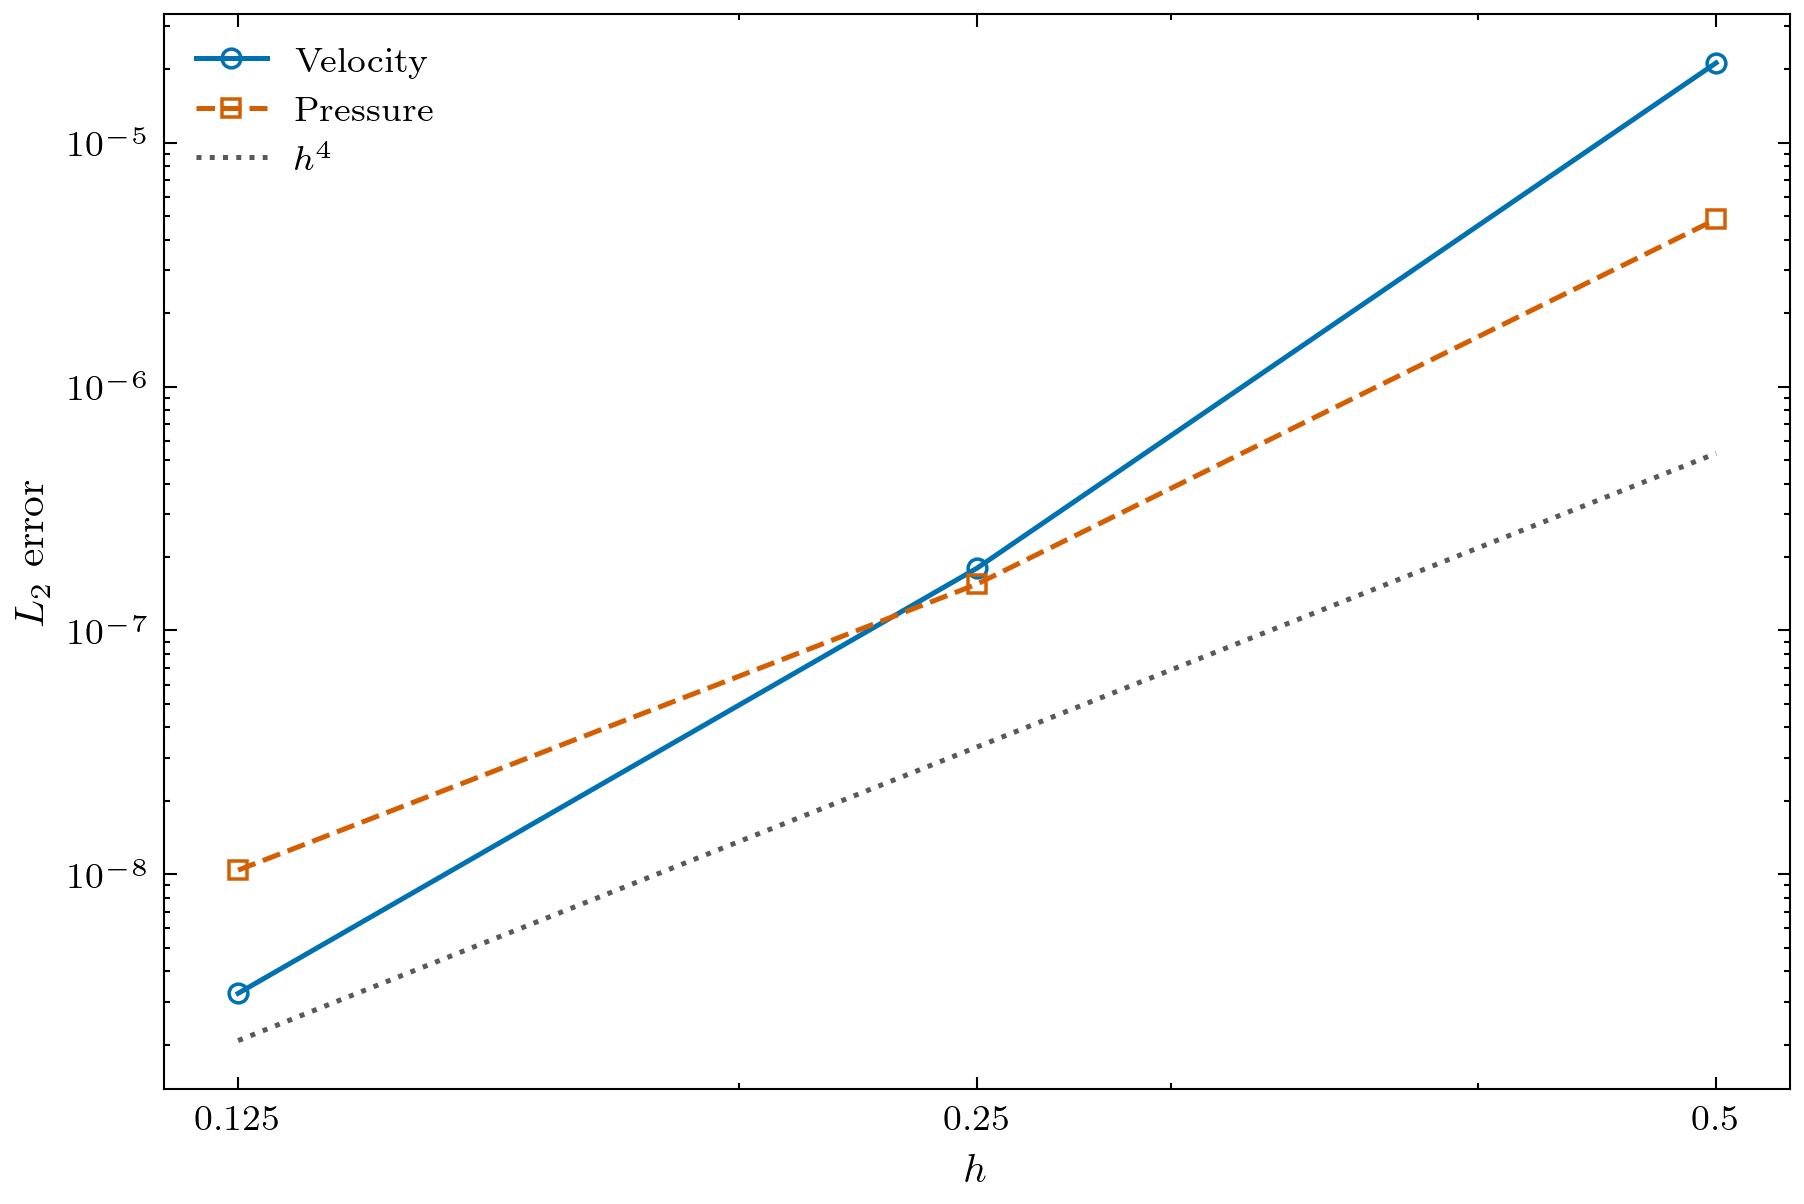

Data behind this chart, as committed beside it:
grid, h, dt, time, steps, implicit_stages, velocity_l2, pressure_l2, velocity_order, pressure_order, continuity_rms, max_stage_target_ratio, initial_continuity_rms, projected_continuity_rms, projection_velocity_rms, total_seconds, mesh_sha256, endpoint_sha256
20, 0.5, 0.25, 1.0, 4, 20, 2.1244326103831088e-05, 4.852026157534602e-06, , , 3.1535893961e-11, 0.9612, 4.186027898143556e-06, 3.758550117521907e-12, 3.3298743413661466e-06, 26.01, 682bf5b2ed1edf9515cfd5003ea5748cd9b7ccaf…, a3456fd059f628531ee8fd642202777b7bd6fe48…
40, 0.25, 0.125, 1.0, 8, 40, 1.8010889302395716e-07, 1.5493610133747339e-07, 6.882, 4.969, 2.267539646e-11, 0.958, 3.3538861274455356e-08, 1.4788339348009704e-12, 2.6684668851763733e-08, 98.92, 4c7ed32b3139d289a99f9516f9f39e2b5e0c5ab6…, 8ff5f5feaa1b131e60930758ad0713acec7ab3fd…
80, 0.125, 0.0625, 1.0, 16, 80, 3.2492166060245556e-09, 1.0398983420716605e-08, 5.793, 3.897, 1.5691586831e-11, 0.9998, 2.6344768765230126e-10, 2.6343452364948463e-10, 0.0, 390.1, b62cf32ff0a72e374c62a2858bba0c292060bd02…, 5a350af58e4935fb32b869243796c174d9e6319b…
